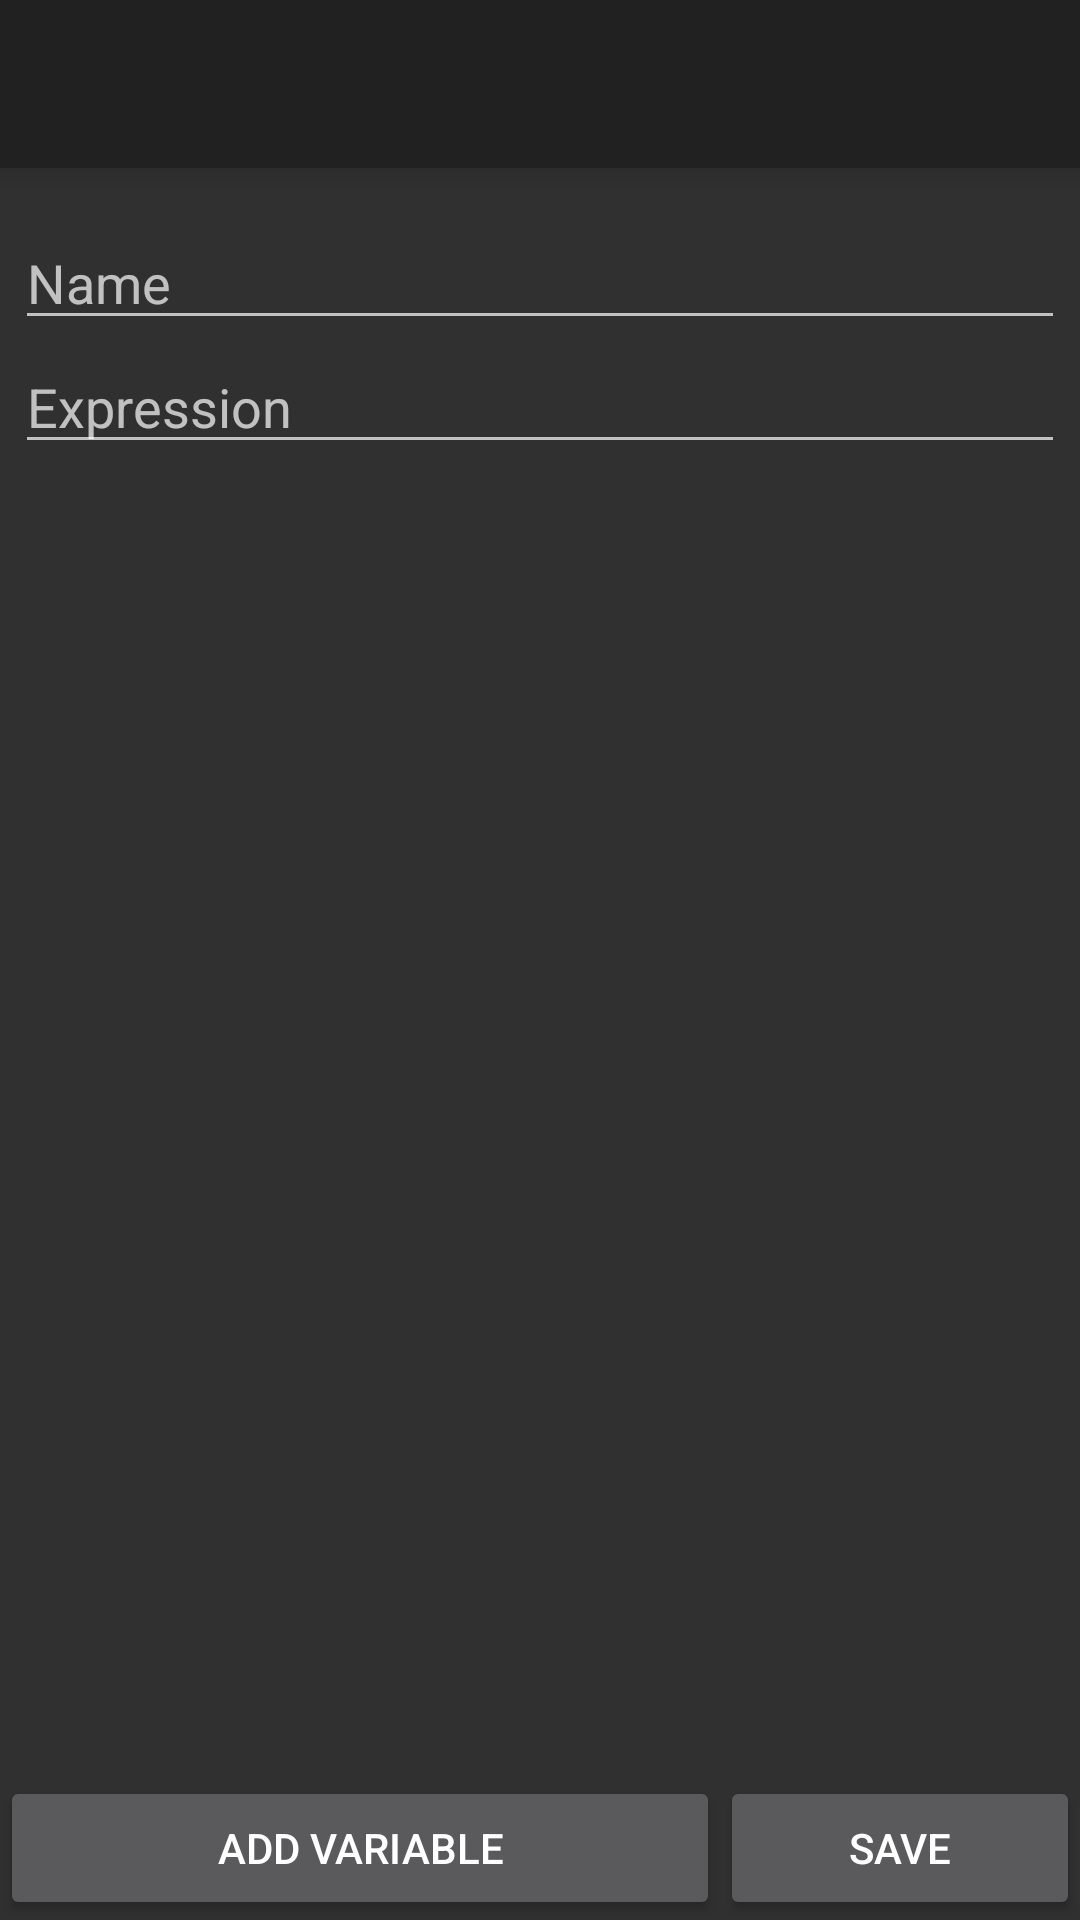

Produce the Android XML layout that renders to this screen, including the resource entries it uses.
<!-- AndroidManifest.xml: application theme AppTheme -->
<!-- res/layout/activity_save.xml -->
<LinearLayout xmlns:android="http://schemas.android.com/apk/res/android"
    android:layout_width="match_parent"
    android:layout_height="match_parent"
    android:orientation="vertical"
    android:id="@+id/main_layout">
    <include
        layout="@layout/toolbar"
        android:id="@+id/toolbar">
    </include>
    <LinearLayout
        android:layout_width="match_parent"
        android:layout_height="wrap_content"
        android:orientation="vertical"
        android:paddingLeft="@dimen/smallPadding"
        android:paddingRight="@dimen/smallPadding"
        android:paddingTop="@dimen/activity_vertical_margin"
        android:paddingBottom="@dimen/activity_vertical_margin">
        <EditText
            android:layout_width="match_parent"
            android:layout_height="wrap_content"
            android:id="@+id/dataset_name"
            android:maxLength="@integer/maxNameLength"
            android:hint="@string/data_name"/>
        <EditText
            android:layout_width="match_parent"
            android:layout_height="wrap_content"
            android:id="@+id/expression"
            android:hint="@string/expression"/>
    </LinearLayout>
    <android.support.v7.widget.RecyclerView
        android:layout_width="match_parent"
        android:layout_height="0dp"
        android:layout_weight="1"
        android:id="@+id/variables_rv"
        android:scrollbars="vertical">
    </android.support.v7.widget.RecyclerView>
    <LinearLayout
        android:layout_width="match_parent"
        android:layout_height="wrap_content"
        android:orientation="horizontal">
        <Button
            android:layout_width="0dp"
            android:layout_height="wrap_content"
            android:layout_weight="2"
            android:id="@+id/add"
            android:text="@string/add_variable"/>
        <Button
            android:layout_width="0dp"
            android:layout_height="wrap_content"
            android:layout_weight="1"
            android:id="@+id/save"
            android:text="@string/save"/>
    </LinearLayout>

</LinearLayout>
<!-- res/layout/toolbar.xml (included above) -->
<?xml version="1.0" encoding="utf-8"?>
<android.support.v7.widget.Toolbar xmlns:android="http://schemas.android.com/apk/res/android"
    xmlns:app="http://schemas.android.com/apk/res-auto"
    android:layout_width="match_parent"
    android:layout_height="wrap_content"
    android:background="?attr/colorPrimary"
    android:elevation="5dp"
    app:theme="@style/ThemeOverlay.AppCompat.Dark.ActionBar"
    app:popupTheme="@style/ThemeOverlay.AppCompat.Light">
</android.support.v7.widget.Toolbar>
<!-- resources referenced by this layout -->
<resources>
  <dimen name="activity_vertical_margin">16dp</dimen>
  <dimen name="smallPadding">5dp</dimen>
  <integer name="maxNameLength">100</integer>
  <string name="add_variable">Add variable</string>
  <string name="data_name">Name</string>
  <string name="expression">Expression</string>
  <string name="save">Save</string>
  <style name="AppTheme" parent="Theme.AppCompat.NoActionBar">
          <item name="colorPrimary">@color/colorPrimary</item>
          <item name="colorPrimaryDark">@color/colorPrimaryDark</item>
          <item name="android:windowBackground">@color/windowBackground</item>
      </style>
  <color name="colorPrimary">@color/md_grey_900</color>
  <color name="colorPrimaryDark">@color/md_black_1000</color>
  <color name="windowBackground">#303030</color>
  <color name="md_grey_900">#212121</color>
  <color name="md_black_1000">#000000</color>
</resources>
